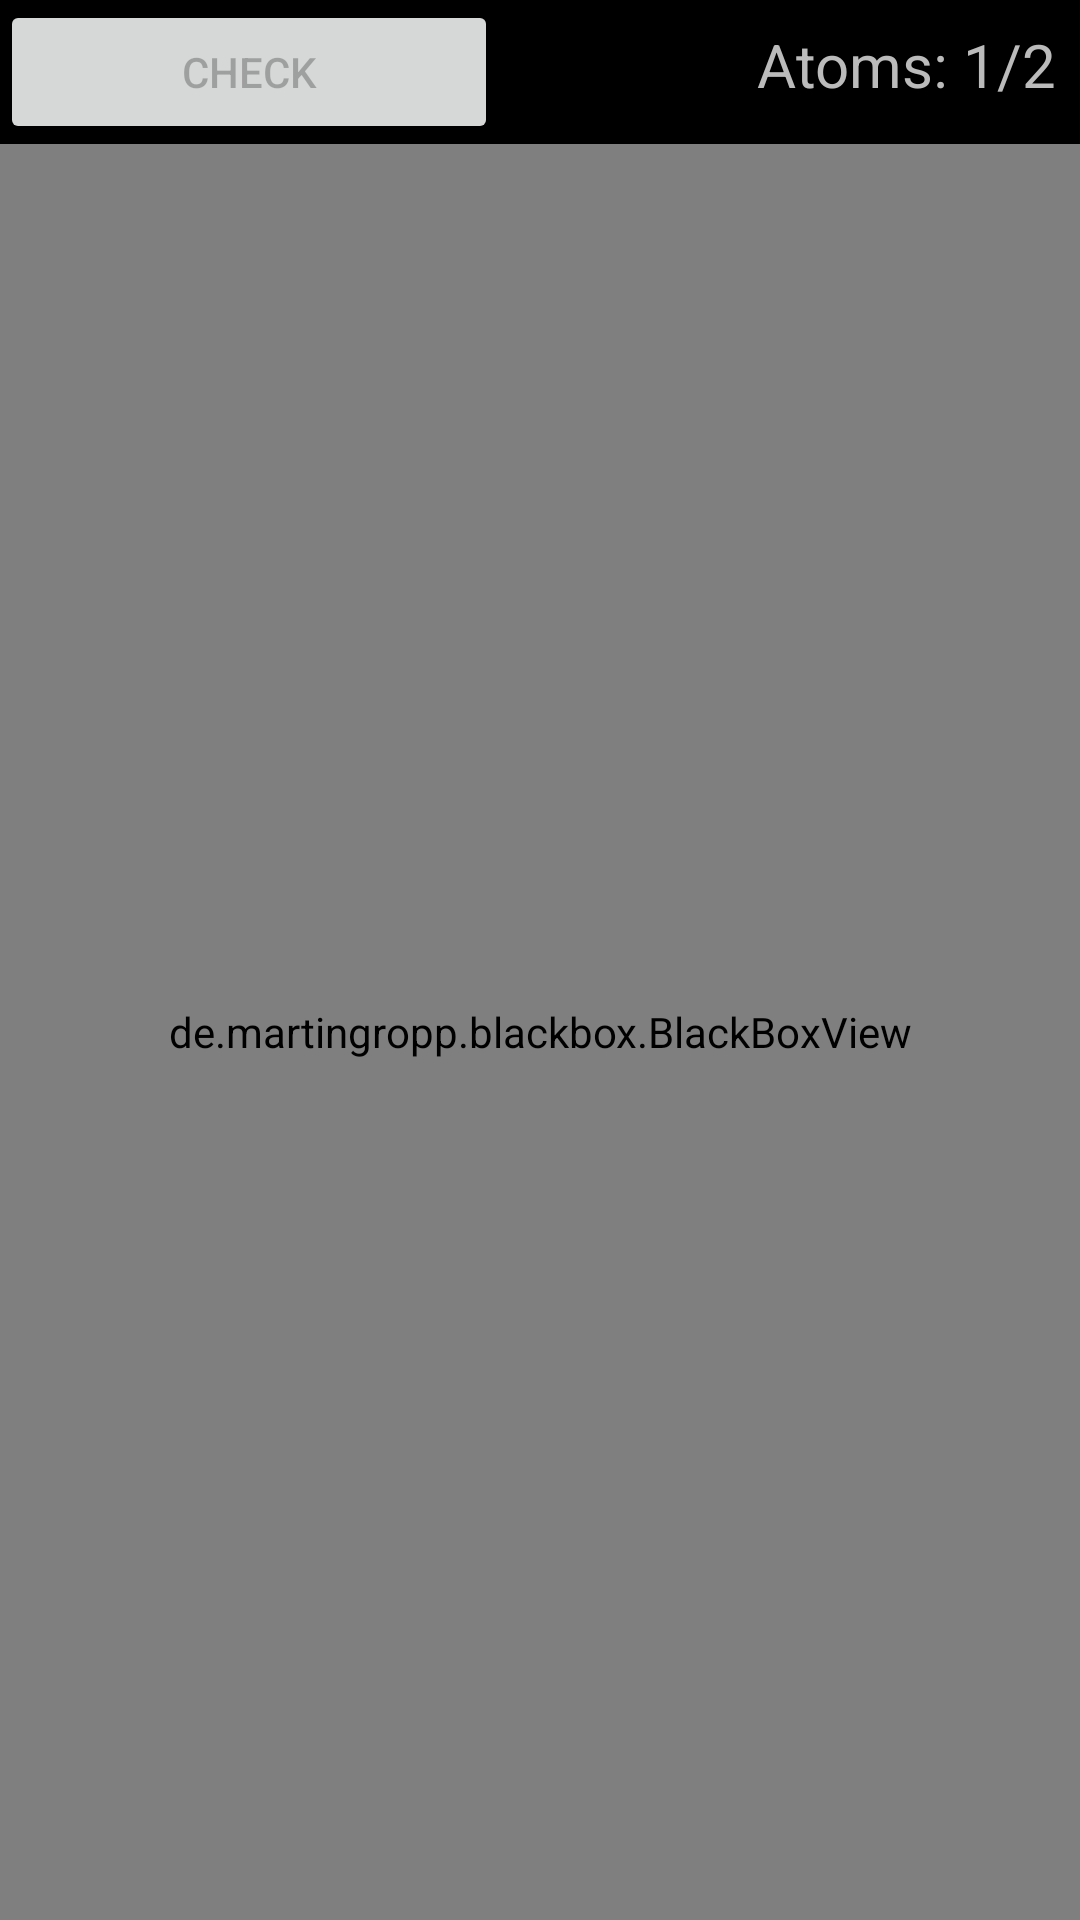

Android layout source for this screen:
<!-- AndroidManifest.xml: application theme Theme.BlackBox -->
<!-- res/layout/activity_main.xml -->
<?xml version="1.0" encoding="utf-8"?>
<LinearLayout
    xmlns:android="http://schemas.android.com/apk/res/android"
    xmlns:app="http://schemas.android.com/apk/res-auto"
    xmlns:tools="http://schemas.android.com/tools"
    android:layout_width="match_parent"
    android:layout_height="match_parent"
    android:orientation="vertical"
    android:theme="@style/Theme.BlackBox"
    tools:context=".MainActivity">

    <LinearLayout
        style="@style/ScoreBar"
        android:layout_width="match_parent"
        android:layout_height="wrap_content"
        android:orientation="horizontal">

        <Button
            android:id="@+id/checkButton"
            android:layout_width="wrap_content"
            android:layout_height="wrap_content"
            android:layout_weight="1"
            android:enabled="false"
            android:text="Check" />

        <Space
            android:layout_width="wrap_content"
            android:layout_height="wrap_content"
            android:layout_weight="1" />

        <TextView
            android:id="@+id/scoreText"
            style="@style/ScoreBar"
            android:layout_width="wrap_content"
            android:layout_height="wrap_content"
            android:gravity="center"
            android:maxLines="1"
            android:minLines="1"
            android:paddingHorizontal="8sp"
            android:paddingVertical="6sp"
            android:text="Atoms: 1/2"
            android:textSize="20sp"
            android:visibility="visible" />
    </LinearLayout>

    <de.martingropp.blackbox.BlackBoxView
        android:id="@+id/blackBox"
        style="@style/Widget.Theme.BlackBox.MyView"
        android:layout_width="match_parent"
        android:layout_height="match_parent"
        android:paddingLeft="20dp"
        android:paddingTop="40dp"
        android:paddingRight="20dp"
        android:paddingBottom="40dp"
    />
</LinearLayout>
<!-- resources referenced by this layout -->
<resources>
  <style name="ScoreBar" parent="@style/Widget.MaterialComponents.TextView">
          <item name="android:background">#FF000000</item>
          <item name="android:textColor">#FFBBBBBB</item>
      </style>
  <style name="Theme.BlackBox" parent="Theme.MaterialComponents.DayNight.DarkActionBar">
          
          <item name="colorPrimary">@color/black</item>
          <item name="colorPrimaryVariant">@color/purple_700</item>
          <item name="colorOnPrimary">@color/white</item>
          
          <item name="colorSecondary">@color/teal_200</item>
          <item name="colorSecondaryVariant">@color/teal_700</item>
          <item name="colorOnSecondary">@color/black</item>
          
          <item name="android:statusBarColor" tools:targetApi="l">?attr/colorPrimaryVariant</item>
          
      </style>
  <style name="Widget.Theme.BlackBox.MyView" parent="">
          <item name="android:background">#FF000000</item>
      </style>
  <color name="black">#FF000000</color>
  <color name="purple_700">#FF3700B3</color>
  <color name="white">#FFFFFFFF</color>
  <color name="teal_200">#FF03DAC5</color>
  <color name="teal_700">#FF018786</color>
</resources>
